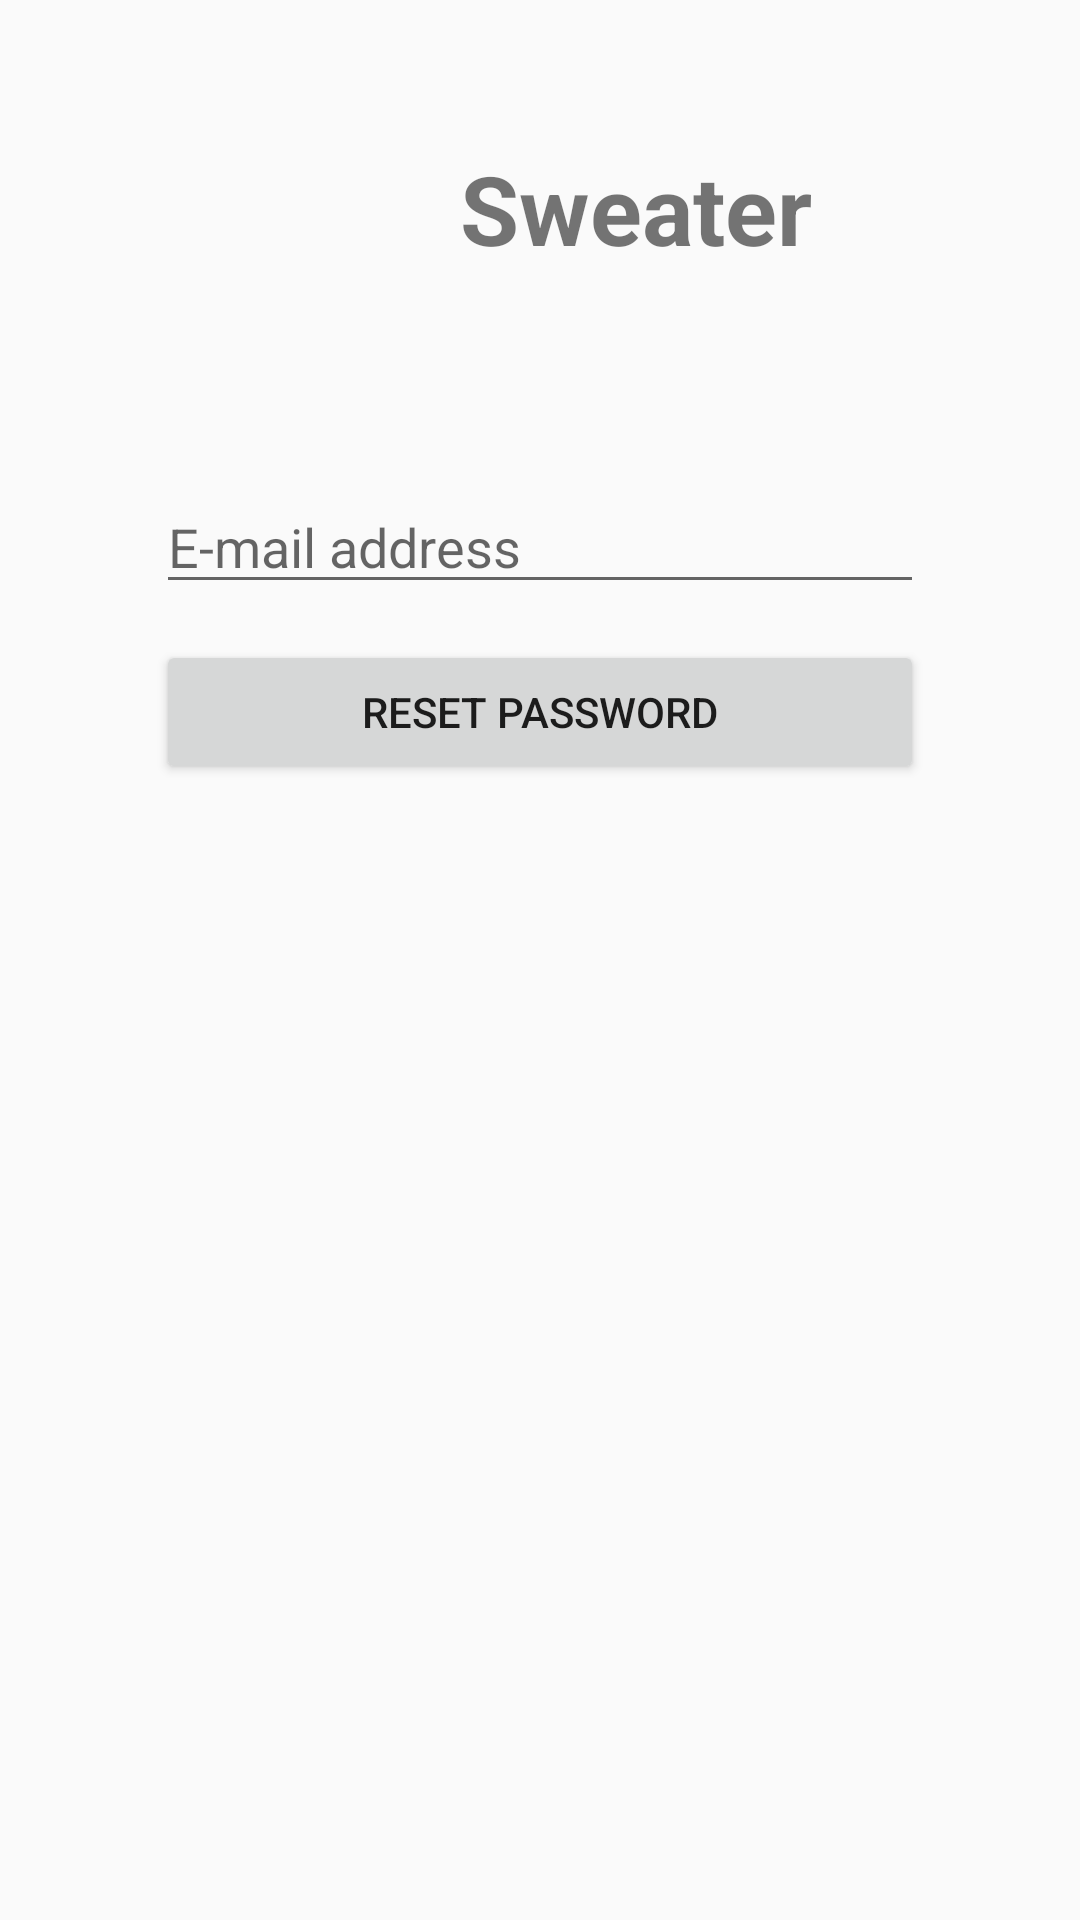

This screen was rendered from an Android layout file. Write that file and the resources it references.
<!-- AndroidManifest.xml: application theme AppTheme -->
<!-- res/layout/forgot_password_view.xml -->
<?xml version="1.0" encoding="utf-8"?>
<android.support.constraint.ConstraintLayout
        xmlns:android="http://schemas.android.com/apk/res/android"
        xmlns:app="http://schemas.android.com/apk/res-auto"
        xmlns:tools="http://schemas.android.com/tools"
        android:layout_width="match_parent"
        android:layout_height="match_parent">

    <TextView
            android:text="Sweater"
            android:layout_width="wrap_content"
            android:layout_height="wrap_content"
            android:id="@+id/textTitle" app:layout_constraintEnd_toEndOf="parent" android:layout_marginEnd="128dp"
            android:textSize="32sp" app:layout_constraintStart_toEndOf="@+id/imageView"
            android:layout_marginStart="32dp" app:layout_constraintHorizontal_bias="0.08"
            android:layout_marginTop="48dp"
            app:layout_constraintTop_toTopOf="parent" android:textStyle="bold"/>
    <ImageView
            android:layout_width="wrap_content"
            android:layout_height="wrap_content" app:srcCompat="@mipmap/ic_launcher_round"
            android:id="@+id/imageView"
            app:layout_constraintStart_toStartOf="parent" android:layout_marginStart="128dp"
            app:layout_constraintEnd_toStartOf="@+id/textTitle" android:layout_marginEnd="32dp"
            android:layout_marginTop="32dp" app:layout_constraintTop_toTopOf="parent"/>
    <EditText
            android:layout_width="256dp"
            android:hint="E-mail address"
            android:layout_height="wrap_content"
            android:inputType="textEmailAddress"
            android:ems="10"
            android:id="@+id/editEmailForgot"
            app:layout_constraintStart_toStartOf="parent" android:layout_marginStart="8dp"
            app:layout_constraintEnd_toEndOf="parent" android:layout_marginEnd="8dp" android:layout_marginTop="160dp"
            app:layout_constraintTop_toTopOf="parent"/>
    <Button
            android:text="Reset Password"
            android:layout_width="256dp"
            android:layout_height="wrap_content"
            android:id="@+id/resetButton" app:layout_constraintStart_toStartOf="parent"
            android:layout_marginStart="8dp" app:layout_constraintEnd_toEndOf="parent" android:layout_marginEnd="8dp"
            android:layout_marginTop="12dp" app:layout_constraintTop_toBottomOf="@+id/editEmailForgot"/>

</android.support.constraint.ConstraintLayout>
<!-- resources referenced by this layout -->
<resources>
  <style name="AppTheme" parent="Theme.AppCompat.Light.DarkActionBar">
          
          <item name="colorPrimary">@color/colorPrimary</item>
          <item name="colorPrimaryDark">@color/colorPrimaryDark</item>
          <item name="colorAccent">@color/colorAccent</item>
      </style>
  <color name="colorPrimary">#008577</color>
  <color name="colorPrimaryDark">#00574B</color>
  <color name="colorAccent">#D81B60</color>
</resources>
